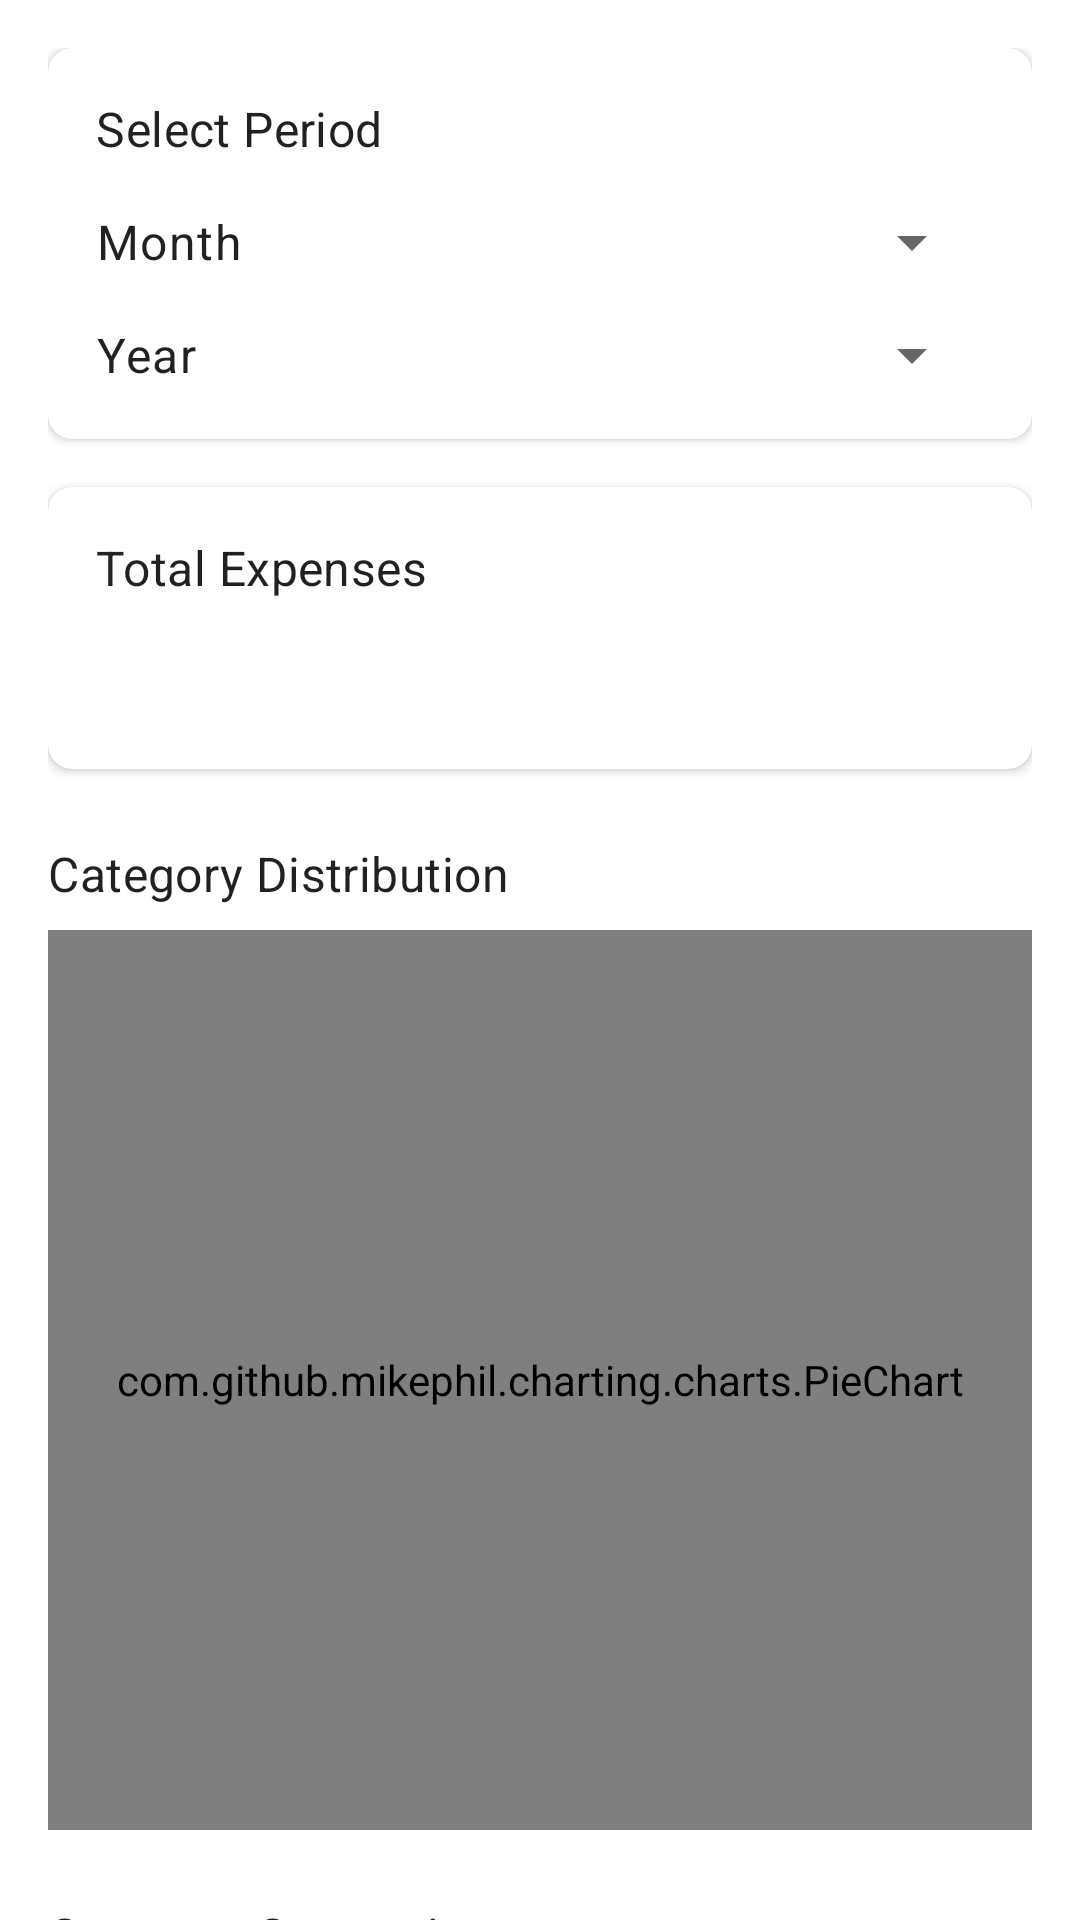

Layout XML and referenced resources for this Android screen:
<!-- AndroidManifest.xml: application theme Theme.ExpenseTracker -->
<!-- res/layout/fragment_statistics.xml -->
<?xml version="1.0" encoding="utf-8"?>
<androidx.core.widget.NestedScrollView xmlns:android="http://schemas.android.com/apk/res/android"
    xmlns:app="http://schemas.android.com/apk/res-auto"
    xmlns:tools="http://schemas.android.com/tools"
    android:layout_width="match_parent"
    android:layout_height="match_parent"
    android:fillViewport="true"
    tools:context=".ui.fragment.StatisticsFragment">

    <androidx.constraintlayout.widget.ConstraintLayout
        android:layout_width="match_parent"
        android:layout_height="wrap_content"
        android:padding="16dp">

        <com.google.android.material.card.MaterialCardView
            android:id="@+id/card_view_date_selector"
            android:layout_width="match_parent"
            android:layout_height="wrap_content"
            app:cardCornerRadius="8dp"
            app:cardElevation="2dp"
            app:layout_constraintEnd_toEndOf="parent"
            app:layout_constraintStart_toStartOf="parent"
            app:layout_constraintTop_toTopOf="parent">

            <androidx.constraintlayout.widget.ConstraintLayout
                android:layout_width="match_parent"
                android:layout_height="wrap_content"
                android:padding="16dp">

                <TextView
                    android:id="@+id/text_view_select_period"
                    android:layout_width="wrap_content"
                    android:layout_height="wrap_content"
                    android:text="@string/select_period"
                    android:textAppearance="@style/TextAppearance.MaterialComponents.Subtitle1"
                    app:layout_constraintStart_toStartOf="parent"
                    app:layout_constraintTop_toTopOf="parent" />

                <TextView
                    android:id="@+id/text_view_month_label"
                    android:layout_width="wrap_content"
                    android:layout_height="wrap_content"
                    android:layout_marginTop="16dp"
                    android:text="@string/month"
                    android:textAppearance="@style/TextAppearance.MaterialComponents.Body1"
                    app:layout_constraintStart_toStartOf="parent"
                    app:layout_constraintTop_toBottomOf="@+id/text_view_select_period" />

                <Spinner
                    android:id="@+id/spinner_month"
                    android:layout_width="0dp"
                    android:layout_height="wrap_content"
                    android:layout_marginStart="8dp"
                    app:layout_constraintBottom_toBottomOf="@+id/text_view_month_label"
                    app:layout_constraintEnd_toEndOf="parent"
                    app:layout_constraintStart_toEndOf="@+id/text_view_month_label"
                    app:layout_constraintTop_toTopOf="@+id/text_view_month_label" />

                <TextView
                    android:id="@+id/text_view_year_label"
                    android:layout_width="wrap_content"
                    android:layout_height="wrap_content"
                    android:layout_marginTop="16dp"
                    android:text="@string/year"
                    android:textAppearance="@style/TextAppearance.MaterialComponents.Body1"
                    app:layout_constraintStart_toStartOf="parent"
                    app:layout_constraintTop_toBottomOf="@+id/text_view_month_label" />

                <Spinner
                    android:id="@+id/spinner_year"
                    android:layout_width="0dp"
                    android:layout_height="wrap_content"
                    android:layout_marginStart="8dp"
                    app:layout_constraintBottom_toBottomOf="@+id/text_view_year_label"
                    app:layout_constraintEnd_toEndOf="parent"
                    app:layout_constraintStart_toEndOf="@+id/text_view_year_label"
                    app:layout_constraintTop_toTopOf="@+id/text_view_year_label" />

            </androidx.constraintlayout.widget.ConstraintLayout>
        </com.google.android.material.card.MaterialCardView>

        <com.google.android.material.card.MaterialCardView
            android:id="@+id/card_view_total"
            android:layout_width="match_parent"
            android:layout_height="wrap_content"
            android:layout_marginTop="16dp"
            app:cardCornerRadius="8dp"
            app:cardElevation="2dp"
            app:layout_constraintEnd_toEndOf="parent"
            app:layout_constraintStart_toStartOf="parent"
            app:layout_constraintTop_toBottomOf="@+id/card_view_date_selector">

            <androidx.constraintlayout.widget.ConstraintLayout
                android:layout_width="match_parent"
                android:layout_height="wrap_content"
                android:padding="16dp">

                <TextView
                    android:id="@+id/text_view_total_label"
                    android:layout_width="wrap_content"
                    android:layout_height="wrap_content"
                    android:text="@string/total_expenses"
                    android:textAppearance="@style/TextAppearance.MaterialComponents.Subtitle1"
                    app:layout_constraintStart_toStartOf="parent"
                    app:layout_constraintTop_toTopOf="parent" />

                <TextView
                    android:id="@+id/text_view_total_expenses"
                    android:layout_width="wrap_content"
                    android:layout_height="wrap_content"
                    android:layout_marginTop="8dp"
                    android:textAppearance="@style/TextAppearance.MaterialComponents.Headline5"
                    android:textColor="?attr/colorPrimary"
                    app:layout_constraintStart_toStartOf="parent"
                    app:layout_constraintTop_toBottomOf="@+id/text_view_total_label"
                    tools:text="BDT 1,234.56" />

            </androidx.constraintlayout.widget.ConstraintLayout>
        </com.google.android.material.card.MaterialCardView>

        <TextView
            android:id="@+id/text_view_no_data"
            android:layout_width="wrap_content"
            android:layout_height="wrap_content"
            android:layout_marginTop="32dp"
            android:text="@string/no_data_for_selected_period"
            android:textAppearance="@style/TextAppearance.MaterialComponents.Body1"
            android:visibility="gone"
            app:layout_constraintEnd_toEndOf="parent"
            app:layout_constraintStart_toStartOf="parent"
            app:layout_constraintTop_toBottomOf="@+id/card_view_total"
            tools:visibility="visible" />

        <TextView
            android:id="@+id/text_view_category_distribution"
            android:layout_width="wrap_content"
            android:layout_height="wrap_content"
            android:layout_marginTop="24dp"
            android:text="@string/category_distribution"
            android:textAppearance="@style/TextAppearance.MaterialComponents.Subtitle1"
            app:layout_constraintStart_toStartOf="parent"
            app:layout_constraintTop_toBottomOf="@+id/card_view_total" />

        <com.github.mikephil.charting.charts.PieChart
            android:id="@+id/pie_chart"
            android:layout_width="match_parent"
            android:layout_height="300dp"
            android:layout_marginTop="8dp"
            app:layout_constraintEnd_toEndOf="parent"
            app:layout_constraintStart_toStartOf="parent"
            app:layout_constraintTop_toBottomOf="@+id/text_view_category_distribution" />

        <TextView
            android:id="@+id/text_view_category_comparison"
            android:layout_width="wrap_content"
            android:layout_height="wrap_content"
            android:layout_marginTop="24dp"
            android:text="@string/category_comparison"
            android:textAppearance="@style/TextAppearance.MaterialComponents.Subtitle1"
            app:layout_constraintStart_toStartOf="parent"
            app:layout_constraintTop_toBottomOf="@+id/pie_chart" />

        <com.github.mikephil.charting.charts.BarChart
            android:id="@+id/bar_chart"
            android:layout_width="match_parent"
            android:layout_height="300dp"
            android:layout_marginTop="8dp"
            app:layout_constraintEnd_toEndOf="parent"
            app:layout_constraintStart_toStartOf="parent"
            app:layout_constraintTop_toBottomOf="@+id/text_view_category_comparison" />

    </androidx.constraintlayout.widget.ConstraintLayout>
</androidx.core.widget.NestedScrollView>
<!-- resources referenced by this layout -->
<resources>
  <string name="category_comparison">Category Comparison</string>
  <string name="category_distribution">Category Distribution</string>
  <string name="month">Month</string>
  <string name="no_data_for_selected_period">No data for selected period</string>
  <string name="select_period">Select Period</string>
  <string name="total_expenses">Total Expenses</string>
  <string name="year">Year</string>
  <style name="Theme.ExpenseTracker" parent="Theme.MaterialComponents.DayNight.NoActionBar">
          
          <item name="colorPrimary">@color/primary</item>
          <item name="colorPrimaryDark">@color/primary_dark</item>
          <item name="colorAccent">@color/accent</item>
          
          <item name="android:statusBarColor">@color/primary_dark</item>
          
          <item name="windowActionBar">false</item>
          <item name="windowNoTitle">true</item>
      </style>
  <color name="primary">#1976D2</color>
  <color name="primary_dark">#1565C0</color>
  <color name="accent">#FF4081</color>
</resources>
